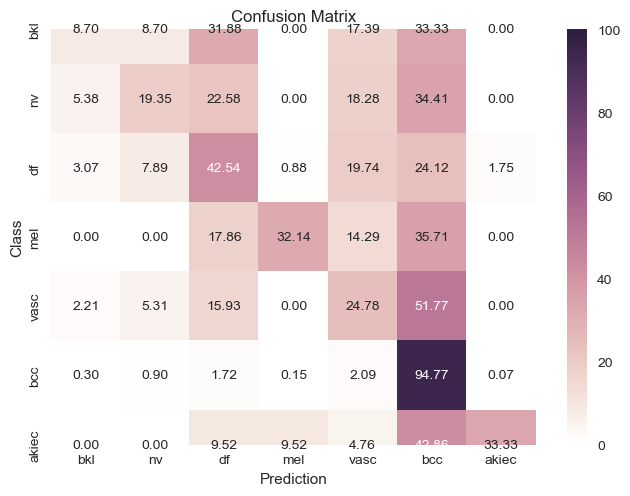

Source data for this figure (header and first rows):
, y_true, y_pred
0, mel, bkl
1, nv, nv
2, mel, nv
3, bkl, vasc
4, nv, nv
5, nv, nv
6, nv, nv
7, nv, nv
8, mel, bkl
9, nv, nv
10, bkl, bkl
11, bkl, nv
12, mel, nv
13, nv, nv
14, bkl, bkl
15, nv, nv
16, nv, nv
17, nv, nv
18, mel, nv
19, nv, nv
20, nv, nv
21, nv, nv
22, mel, nv
23, bcc, bcc
24, nv, nv
25, bkl, mel
26, nv, nv
27, mel, nv
28, nv, nv
29, nv, nv
30, nv, nv
31, nv, nv
32, nv, nv
33, bcc, akiec
34, akiec, nv
35, bcc, nv
36, bkl, bkl
37, nv, nv
38, nv, nv
39, mel, bkl
40, nv, nv
41, nv, nv
42, mel, nv
43, nv, nv
44, bcc, bcc
45, nv, nv
46, nv, nv
47, nv, nv
48, nv, nv
49, nv, nv
50, bcc, bcc
51, bkl, bcc
52, df, nv
53, nv, nv
54, nv, nv
55, nv, nv
56, nv, nv
57, nv, nv
58, akiec, bcc
59, mel, bcc
... 1,943 more rows
